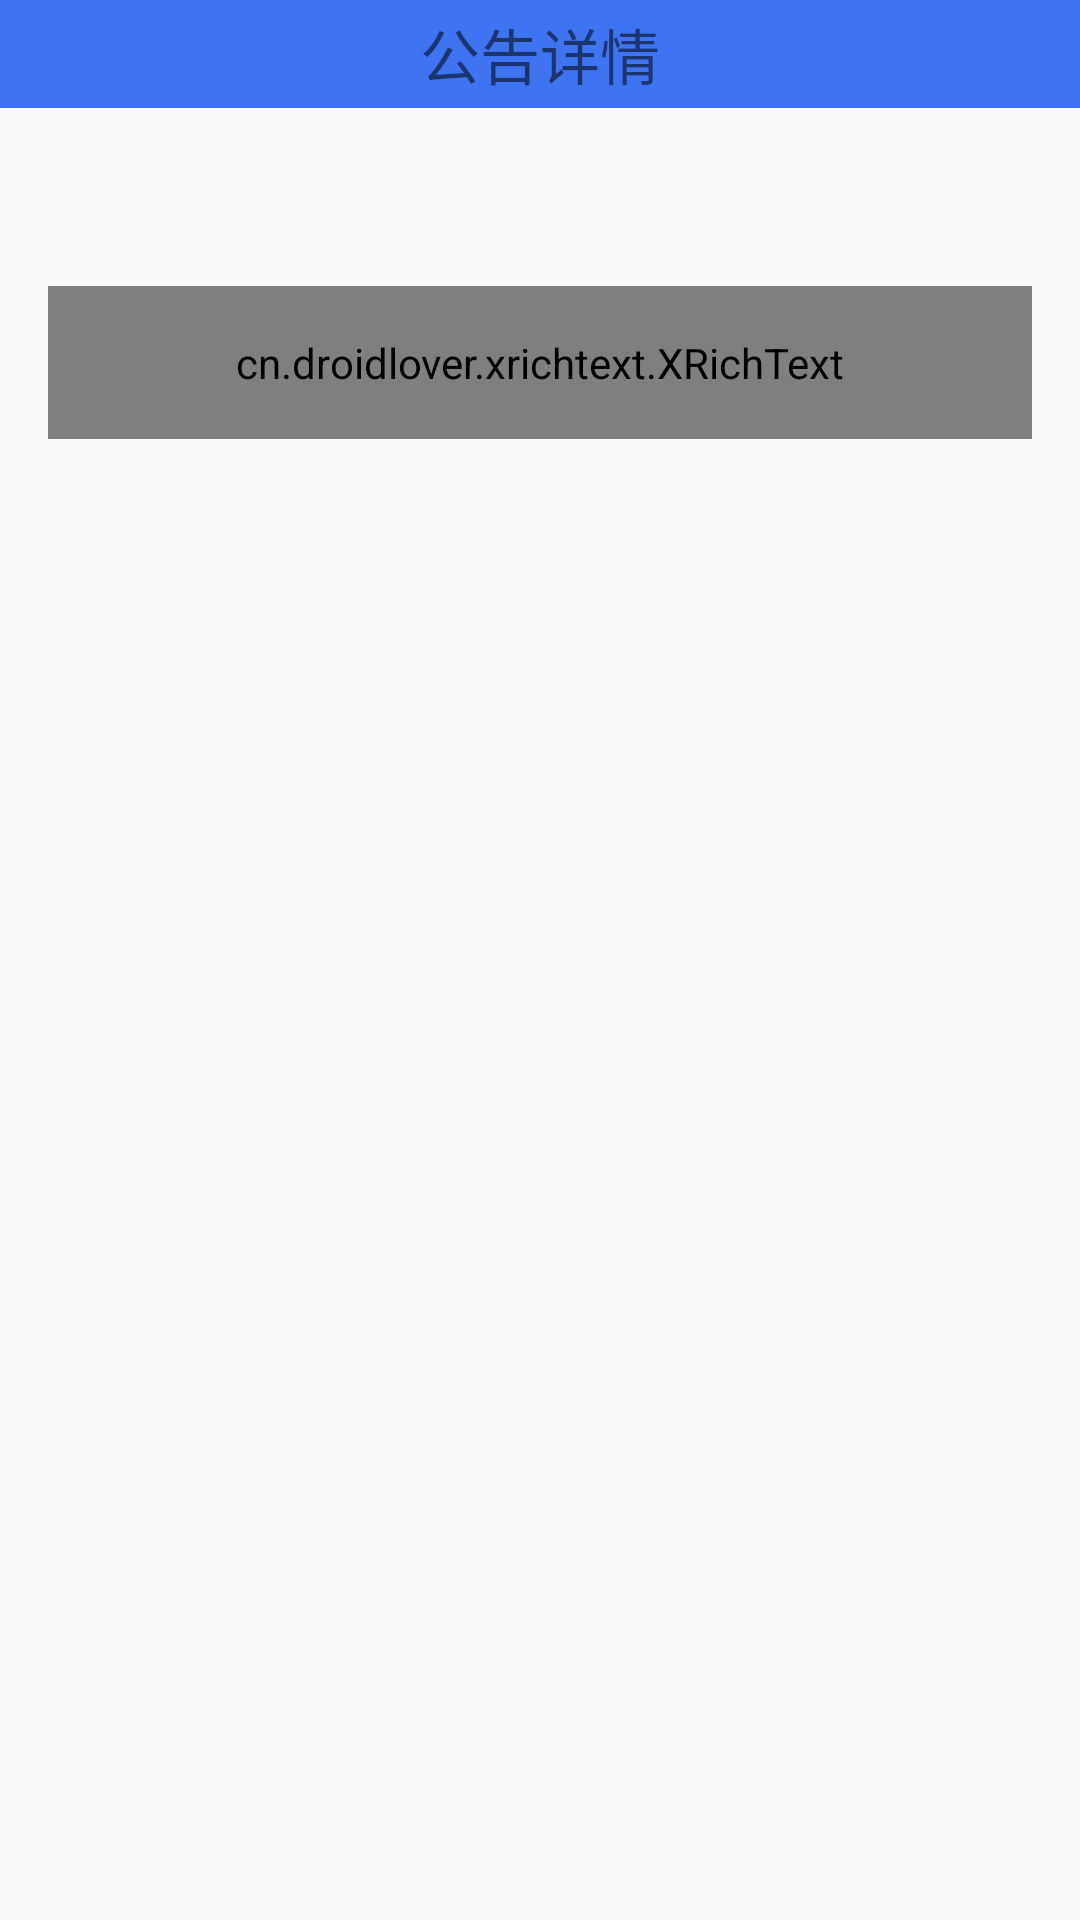

Produce the Android XML layout that renders to this screen, including the resource entries it uses.
<!-- AndroidManifest.xml: application theme AppTheme.NoActionBar -->
<!-- res/layout/activity_notice_detail.xml -->
<?xml version="1.0" encoding="utf-8"?>
<LinearLayout
        xmlns:android="http://schemas.android.com/apk/res/android"
        xmlns:tools="http://schemas.android.com/tools"
        xmlns:app="http://schemas.android.com/apk/res-auto"
        android:layout_width="match_parent"
        android:layout_height="match_parent"
        android:orientation="vertical"
        tools:context="com.fujisoft.ic.activity.NoticeDetailActivity">
    <RelativeLayout
            android:layout_width="match_parent"
            android:layout_height="wrap_content"
            android:background="#3e73f1"
            app:layout_constraintRight_toRightOf="parent"
            android:id="@+id/relativeLayout" android:layout_marginTop="0dp"
            app:layout_constraintHorizontal_bias="0.5">
        <ImageView
                android:id="@+id/back_img"
                android:layout_width="36dp"
                android:layout_height="36dp"
                android:padding="5dp"
                android:src="@drawable/left"/>
        <TextView
                android:id="@+id/notice_title"
                android:layout_width="wrap_content"
                android:layout_height="wrap_content"
                android:textSize="20sp"
                android:layout_centerInParent="true"
                android:text="公告详情"/>
    </RelativeLayout>
    <ScrollView android:layout_width="match_parent"
                android:layout_height="match_parent">
        <LinearLayout android:layout_width="match_parent"
                      android:layout_height="match_parent"
                      android:padding="16dp"
                      android:orientation="vertical">

            <TextView
                    android:id="@+id/notice_detail_title"
                    android:layout_width="match_parent"
                    android:layout_height="wrap_content"
                    android:textColor="@android:color/black"
                    android:textSize="18sp"
                    android:transitionName="title"
            />
            <TextView
                    android:id="@+id/notice_detail_date"
                    android:layout_width="match_parent"
                    android:layout_height="match_parent"
                    android:gravity="right"
                    android:transitionName="date"
            />
            <cn.droidlover.xrichtext.XRichText
                    android:id="@+id/richText"
                    android:layout_width="match_parent"
                    android:layout_height="wrap_content"
                    android:padding="16dp" />
        </LinearLayout>
    </ScrollView>
</LinearLayout>
<!-- resources referenced by this layout -->
<resources>
  <style name="AppTheme.NoActionBar">
          <item name="windowActionBar">false</item>
          <item name="windowNoTitle">true</item>
          <item name="android:windowIsTranslucent">true</item>
      </style>
</resources>
